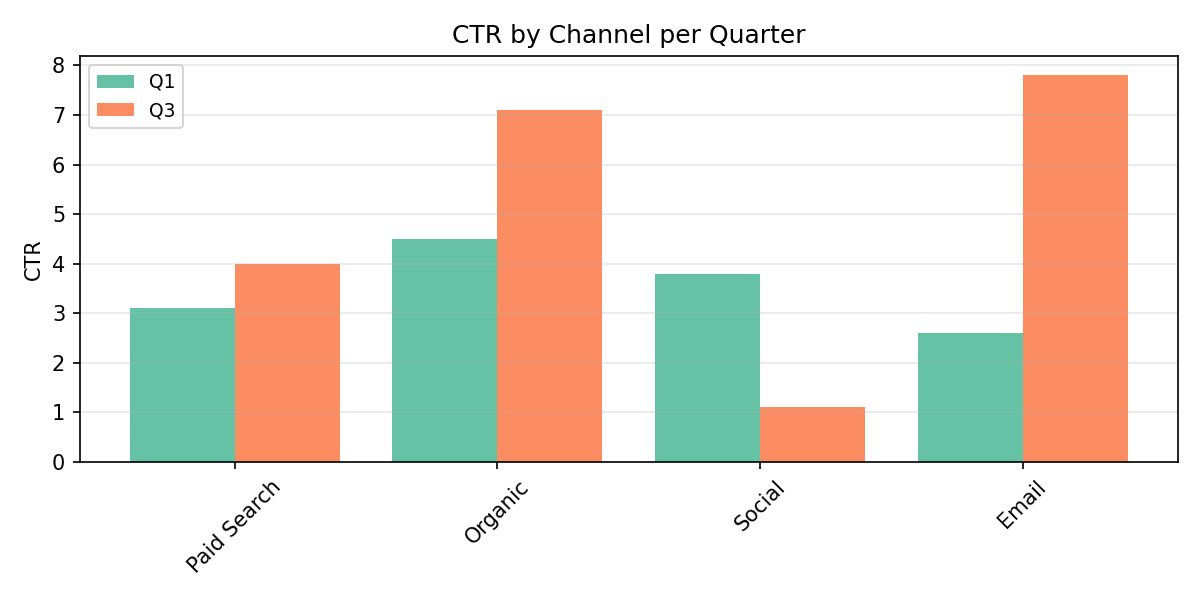

The file beside this chart, header and first rows:
Category, Q1, Q3
Paid Search, 3.1, 4.0
Organic, 4.5, 7.1
Social, 3.8, 1.1
Email, 2.6, 7.8
